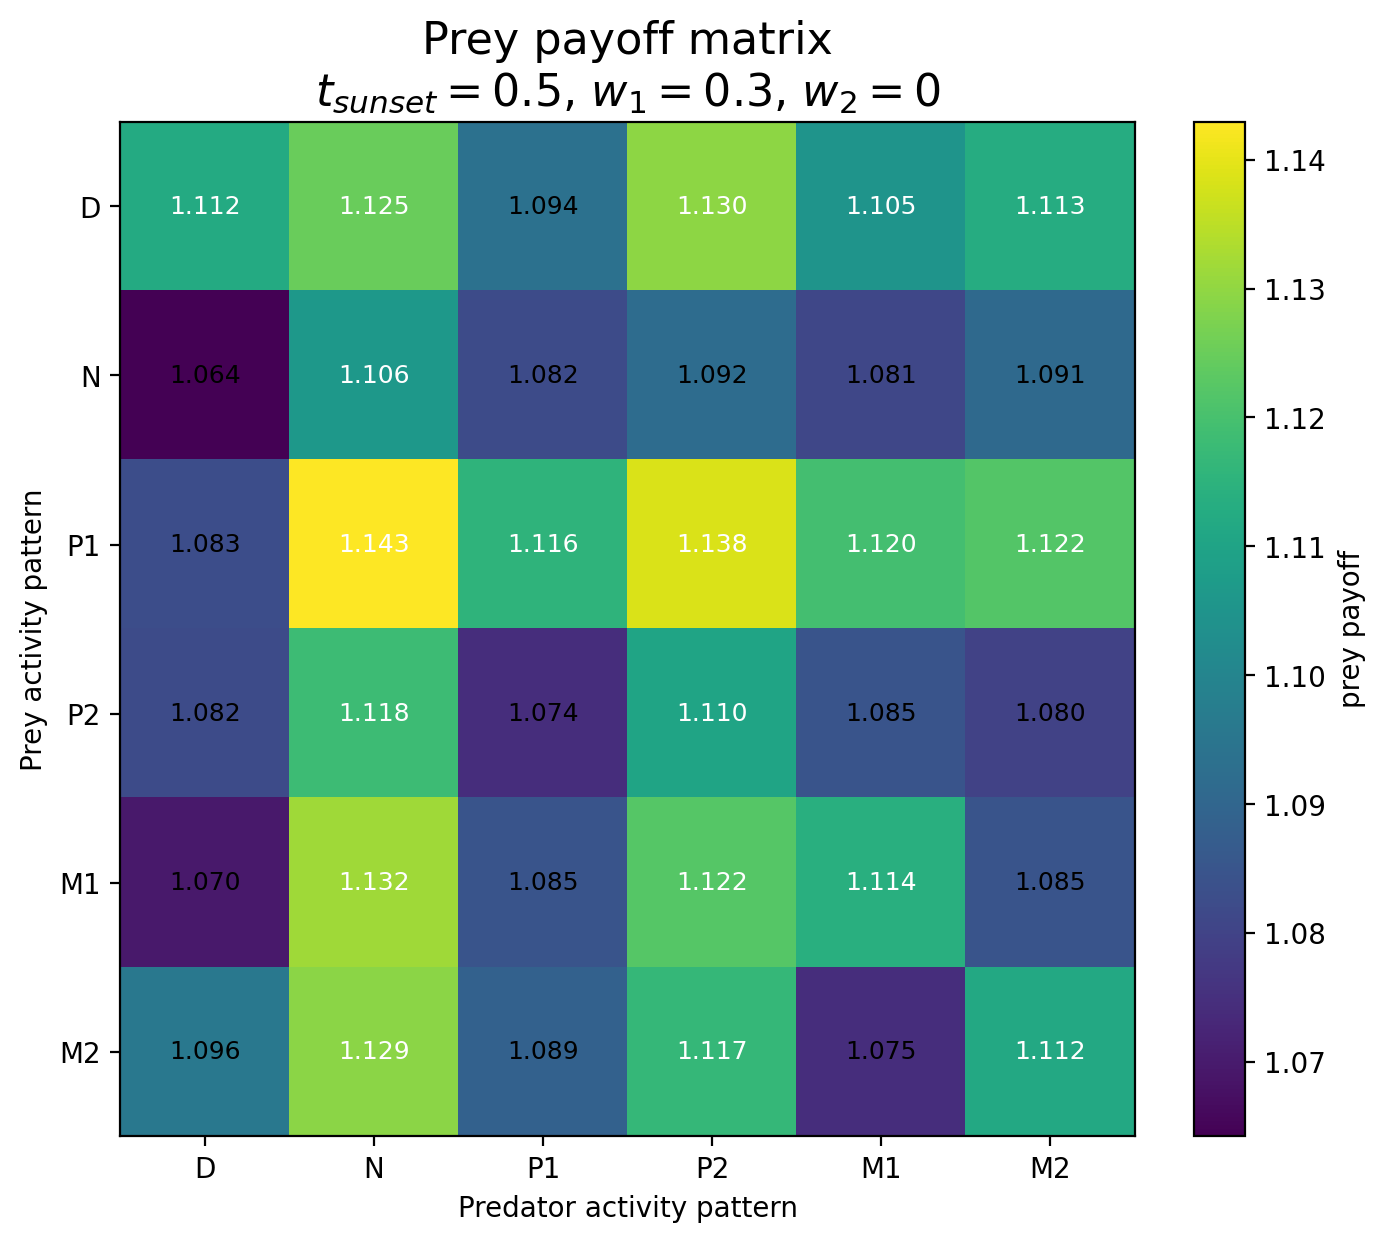

Source data for this figure (header and first rows):
Prey / Predator, D, N, P1, P2, M1, M2
D, 1.112, 1.125, 1.094, 1.13, 1.105, 1.113
N, 1.064, 1.106, 1.082, 1.092, 1.081, 1.091
P1, 1.083, 1.143, 1.116, 1.138, 1.12, 1.122
P2, 1.082, 1.118, 1.074, 1.11, 1.085, 1.08
M1, 1.07, 1.132, 1.085, 1.122, 1.114, 1.085
M2, 1.096, 1.129, 1.089, 1.117, 1.075, 1.112
